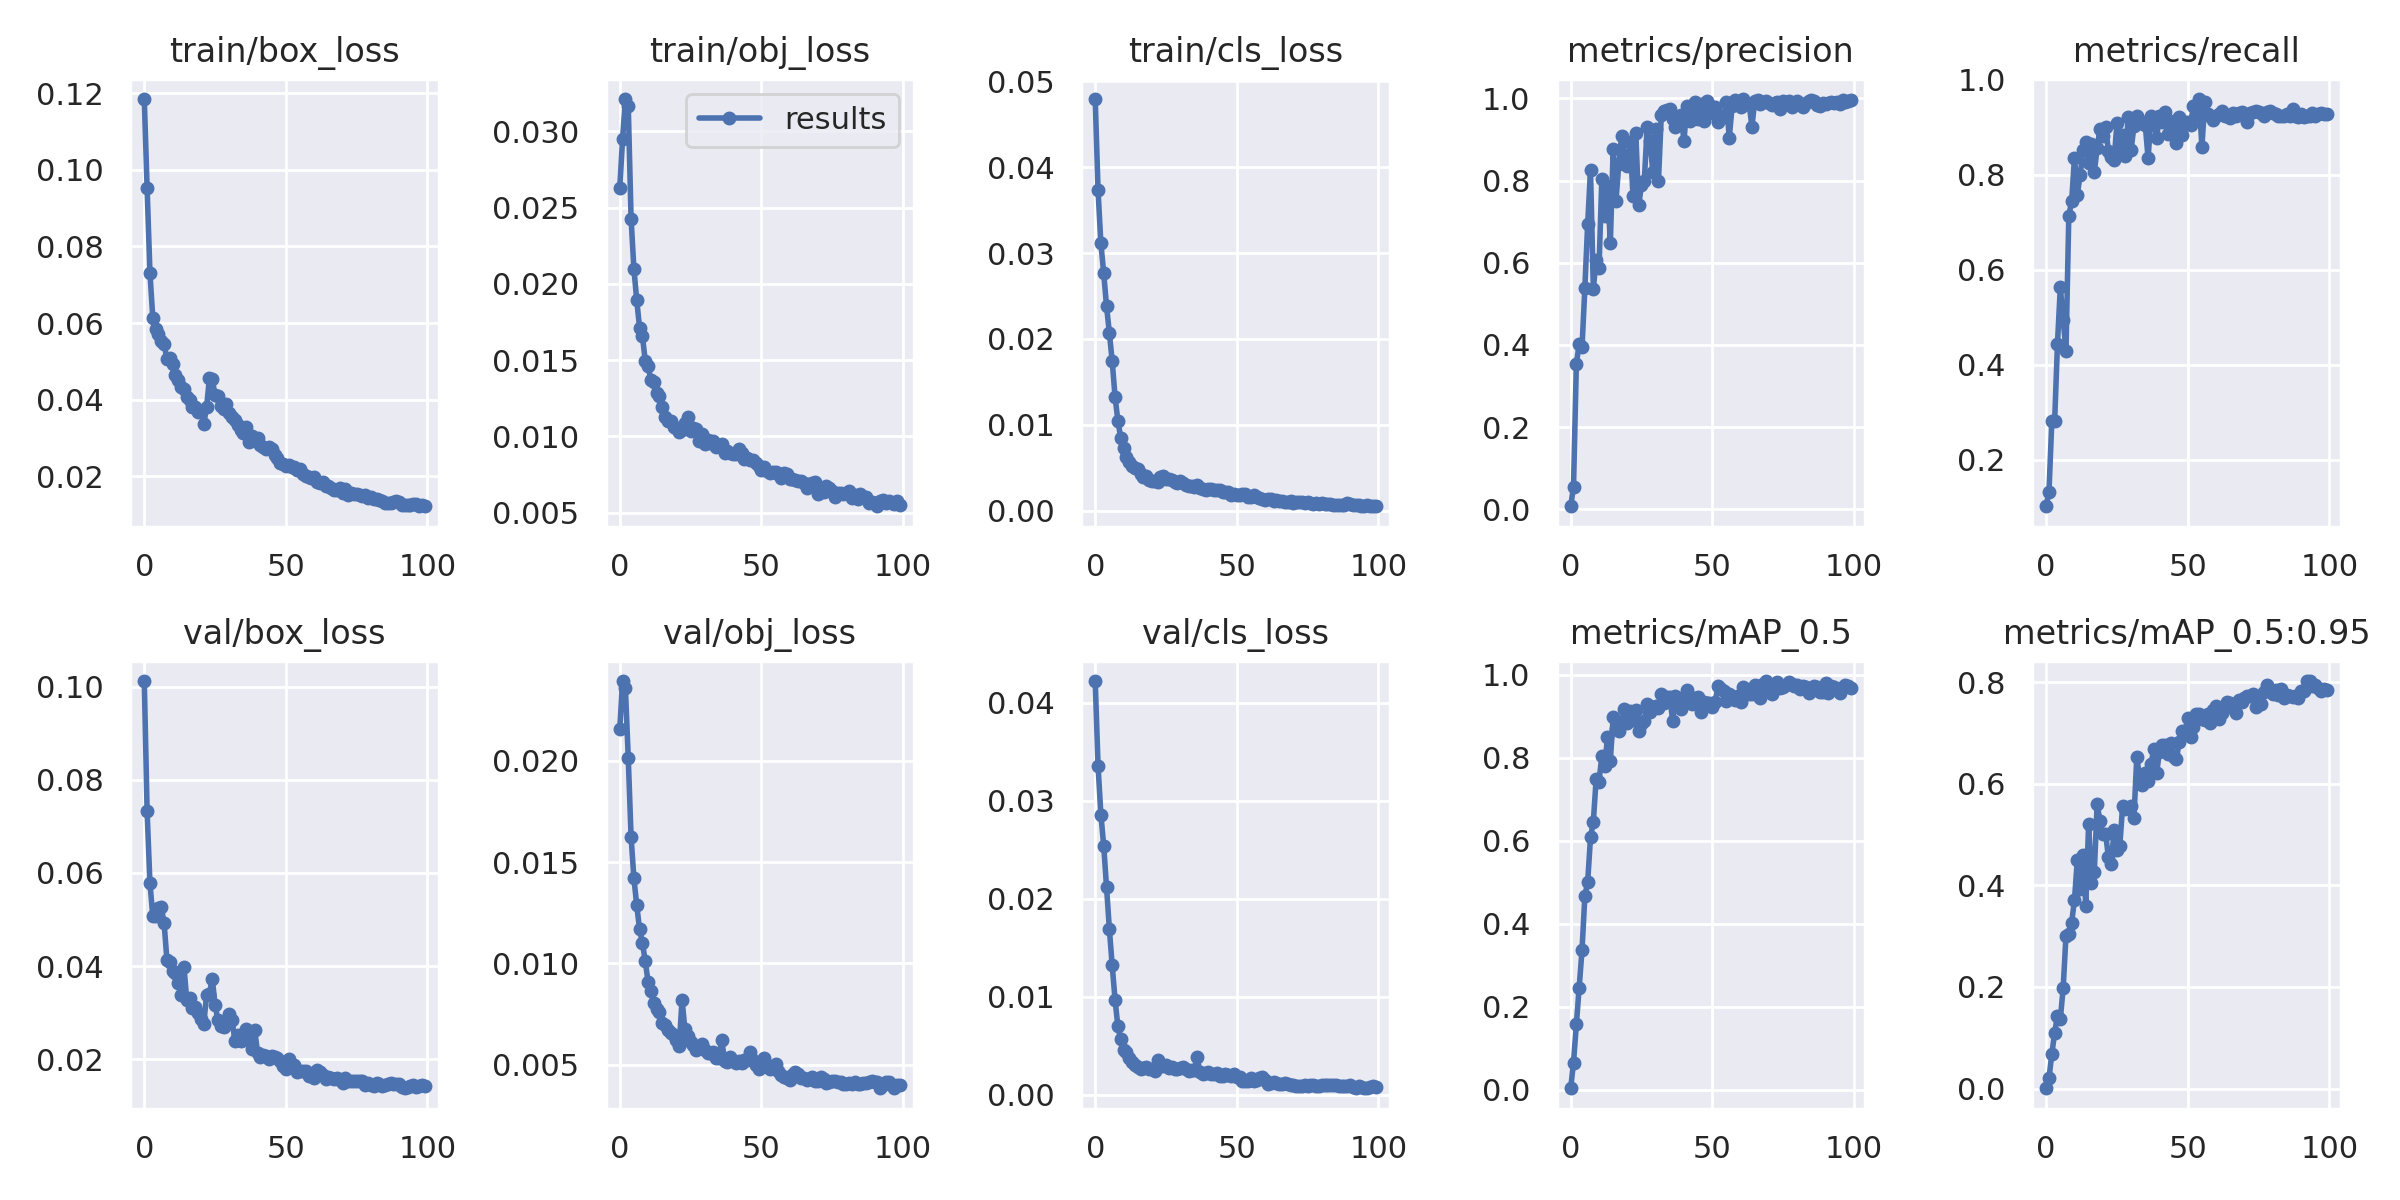

Source data for this figure (header and first rows):
epoch, train/box_loss, train/obj_loss, train/cls_loss, metrics/precision, metrics/recall, metrics/mAP_0.5, metrics/mAP_0.5:0.95, val/box_loss, val/obj_loss, val/cls_loss, x/lr0, x/lr1, x/lr2
0, 0.1184, 0.02629, 0.04793, 0.007513, 0.1025, 0.003752, 0.000781, 0.1012, 0.02155, 0.0422, 0.00021, 0.00021, 0.09811
1, 0.09515, 0.02949, 0.0373, 0.05477, 0.1327, 0.06568, 0.02048, 0.07321, 0.02393, 0.03356, 0.0004299, 0.0004299, 0.09613
2, 0.07313, 0.03211, 0.03113, 0.3535, 0.2818, 0.1574, 0.0678, 0.05781, 0.02357, 0.02858, 0.0006495, 0.0006495, 0.09415
3, 0.06143, 0.03167, 0.02765, 0.4024, 0.2815, 0.2464, 0.1099, 0.05083, 0.02015, 0.0254, 0.0008685, 0.0008685, 0.09217
4, 0.05844, 0.02428, 0.0238, 0.3939, 0.4447, 0.3362, 0.1433, 0.05086, 0.01625, 0.02117, 0.001087, 0.001087, 0.09019
5, 0.05706, 0.02098, 0.0207, 0.5385, 0.5631, 0.466, 0.1368, 0.05254, 0.01419, 0.01688, 0.001303, 0.001303, 0.0882
6, 0.05537, 0.01892, 0.0174, 0.6945, 0.4942, 0.5008, 0.1972, 0.05265, 0.01287, 0.01318, 0.001519, 0.001519, 0.08622
7, 0.05446, 0.01712, 0.01328, 0.8262, 0.4296, 0.608, 0.3008, 0.04926, 0.01167, 0.009703, 0.001733, 0.001733, 0.08423
8, 0.0506, 0.01657, 0.01049, 0.537, 0.7137, 0.6459, 0.304, 0.04129, 0.01102, 0.006972, 0.001945, 0.001945, 0.08224
9, 0.0509, 0.01496, 0.008504, 0.6079, 0.7436, 0.7494, 0.3268, 0.04088, 0.01011, 0.005675, 0.002155, 0.002155, 0.08026
10, 0.04942, 0.01461, 0.007327, 0.5866, 0.8356, 0.7419, 0.3711, 0.03894, 0.009096, 0.00453, 0.002363, 0.002363, 0.07826
11, 0.0465, 0.01366, 0.006306, 0.8044, 0.758, 0.8048, 0.4504, 0.03859, 0.008619, 0.004316, 0.002568, 0.002568, 0.07627
12, 0.04507, 0.01356, 0.005704, 0.7139, 0.7985, 0.7791, 0.3923, 0.03629, 0.008032, 0.003741, 0.00277, 0.00277, 0.07427
13, 0.04331, 0.01286, 0.005186, 0.7863, 0.8518, 0.8487, 0.4599, 0.03379, 0.007732, 0.003371, 0.002969, 0.002969, 0.07227
14, 0.04279, 0.01267, 0.004942, 0.6476, 0.8689, 0.793, 0.3601, 0.03992, 0.00761, 0.003034, 0.003165, 0.003165, 0.07026
15, 0.04071, 0.01189, 0.004844, 0.876, 0.8241, 0.8982, 0.5212, 0.03276, 0.007059, 0.002815, 0.003357, 0.003357, 0.06826
16, 0.03995, 0.01126, 0.004219, 0.7509, 0.8646, 0.8681, 0.4045, 0.03325, 0.006935, 0.002644, 0.003545, 0.003545, 0.06624
17, 0.03798, 0.01097, 0.003954, 0.8417, 0.8053, 0.8643, 0.4257, 0.03103, 0.006736, 0.002729, 0.00373, 0.00373, 0.06423
18, 0.03802, 0.01098, 0.004019, 0.9092, 0.8552, 0.8866, 0.5599, 0.03124, 0.006571, 0.002801, 0.00391, 0.00391, 0.06221
19, 0.03671, 0.01059, 0.003603, 0.859, 0.8965, 0.9168, 0.5269, 0.03005, 0.006463, 0.002612, 0.004086, 0.004086, 0.06019
20, 0.03705, 0.01056, 0.003497, 0.8365, 0.8816, 0.8844, 0.5002, 0.02875, 0.006227, 0.002659, 0.004258, 0.004258, 0.05816
21, 0.03364, 0.01026, 0.003423, 0.895, 0.8996, 0.9117, 0.5006, 0.02761, 0.005948, 0.002467, 0.004425, 0.004425, 0.05613
22, 0.03803, 0.01038, 0.003342, 0.763, 0.8497, 0.8904, 0.455, 0.03378, 0.008214, 0.003588, 0.004586, 0.004586, 0.05409
23, 0.04557, 0.01087, 0.0039, 0.9149, 0.8363, 0.915, 0.4418, 0.03413, 0.006761, 0.002953, 0.004743, 0.004743, 0.05204
24, 0.04529, 0.01128, 0.004039, 0.7396, 0.831, 0.8642, 0.5091, 0.0373, 0.006406, 0.002932, 0.004895, 0.004895, 0.04999
25, 0.04123, 0.01032, 0.003749, 0.7892, 0.9075, 0.8806, 0.4686, 0.03172, 0.006137, 0.002984, 0.005041, 0.005041, 0.04794
26, 0.04091, 0.01057, 0.003647, 0.7998, 0.8509, 0.8887, 0.4778, 0.02836, 0.00599, 0.002747, 0.005182, 0.005182, 0.04588
27, 0.03827, 0.01047, 0.003632, 0.9304, 0.884, 0.9301, 0.5554, 0.02713, 0.005741, 0.002808, 0.005317, 0.005317, 0.04382
28, 0.03755, 0.009715, 0.003294, 0.8971, 0.8391, 0.9096, 0.55, 0.02692, 0.005856, 0.002579, 0.005446, 0.005446, 0.04175
29, 0.0388, 0.01018, 0.003218, 0.8219, 0.9207, 0.9211, 0.5515, 0.02755, 0.006028, 0.002642, 0.00557, 0.00557, 0.03967
30, 0.0364, 0.009501, 0.003431, 0.9262, 0.8515, 0.9234, 0.5555, 0.02969, 0.005728, 0.00274, 0.005687, 0.005687, 0.03759
31, 0.03536, 0.009768, 0.00318, 0.8003, 0.9021, 0.9185, 0.5326, 0.02848, 0.005589, 0.002816, 0.005799, 0.005799, 0.0355
32, 0.03482, 0.009561, 0.003004, 0.9604, 0.9242, 0.9544, 0.6518, 0.02401, 0.005556, 0.00266, 0.005904, 0.005904, 0.0334
33, 0.03341, 0.009686, 0.002852, 0.9684, 0.9078, 0.9317, 0.6134, 0.02522, 0.005615, 0.002388, 0.006003, 0.006003, 0.0313
34, 0.0322, 0.009323, 0.002902, 0.9709, 0.911, 0.9456, 0.5964, 0.02383, 0.005336, 0.002471, 0.006096, 0.006096, 0.0292
35, 0.03129, 0.009399, 0.002752, 0.9753, 0.9044, 0.9463, 0.6201, 0.02421, 0.005318, 0.002472, 0.006182, 0.006182, 0.02708
36, 0.03277, 0.009471, 0.003052, 0.9497, 0.834, 0.889, 0.6049, 0.02648, 0.006243, 0.003838, 0.006263, 0.006263, 0.02496
37, 0.02899, 0.008884, 0.002628, 0.9314, 0.9224, 0.9481, 0.6385, 0.02465, 0.0052, 0.002268, 0.006337, 0.006337, 0.02284
38, 0.03042, 0.009064, 0.002505, 0.9504, 0.9159, 0.9433, 0.6676, 0.0223, 0.005144, 0.002152, 0.006404, 0.006404, 0.0207
39, 0.02937, 0.008902, 0.002392, 0.9597, 0.8766, 0.9179, 0.6211, 0.02623, 0.00538, 0.00218, 0.006465, 0.006465, 0.01857
40, 0.02999, 0.008846, 0.00255, 0.8962, 0.9242, 0.9323, 0.6617, 0.02146, 0.005183, 0.002355, 0.00652, 0.00652, 0.01642
41, 0.02807, 0.008845, 0.002473, 0.9813, 0.911, 0.9635, 0.677, 0.02046, 0.005073, 0.002128, 0.006568, 0.006568, 0.01427
42, 0.02765, 0.009148, 0.00242, 0.945, 0.931, 0.9381, 0.6758, 0.02092, 0.0052, 0.002102, 0.00661, 0.00661, 0.01211
43, 0.02706, 0.008874, 0.002463, 0.9792, 0.8862, 0.9287, 0.6581, 0.02062, 0.005104, 0.002196, 0.006646, 0.006646, 0.009946
44, 0.02771, 0.008479, 0.002469, 0.9905, 0.9055, 0.9432, 0.6808, 0.02008, 0.005227, 0.001929, 0.006675, 0.006675, 0.007775
45, 0.02707, 0.008598, 0.002144, 0.9509, 0.9127, 0.9451, 0.6519, 0.02078, 0.005252, 0.001923, 0.006626, 0.006626, 0.006626
46, 0.02556, 0.008476, 0.002155, 0.9872, 0.8669, 0.9096, 0.6491, 0.0205, 0.005644, 0.002091, 0.006626, 0.006626, 0.006626
47, 0.0248, 0.008418, 0.002213, 0.945, 0.9207, 0.9352, 0.6819, 0.02025, 0.005255, 0.002026, 0.006501, 0.006501, 0.006501
48, 0.02358, 0.008241, 0.001868, 0.9942, 0.8832, 0.9309, 0.7034, 0.01955, 0.004979, 0.001923, 0.006376, 0.006376, 0.006376
49, 0.02317, 0.008064, 0.001996, 0.9844, 0.911, 0.932, 0.7008, 0.0185, 0.004778, 0.002084, 0.006251, 0.006251, 0.006251
50, 0.02259, 0.007774, 0.001848, 0.9637, 0.911, 0.921, 0.7291, 0.01787, 0.004903, 0.001788, 0.006126, 0.006126, 0.006126
51, 0.02287, 0.007976, 0.001821, 0.9794, 0.9043, 0.9342, 0.6928, 0.02, 0.005354, 0.001854, 0.006, 0.006, 0.006
52, 0.02237, 0.007695, 0.001923, 0.9435, 0.9438, 0.9716, 0.7124, 0.0188, 0.004983, 0.001442, 0.005874, 0.005874, 0.005874
53, 0.02239, 0.007609, 0.001906, 0.9566, 0.9253, 0.9666, 0.7377, 0.01882, 0.004788, 0.001378, 0.005749, 0.005749, 0.005749
54, 0.02153, 0.007645, 0.001626, 0.9544, 0.9589, 0.9615, 0.7368, 0.01728, 0.004849, 0.001417, 0.005624, 0.005624, 0.005624
55, 0.0218, 0.00766, 0.001595, 0.9912, 0.8578, 0.9377, 0.7264, 0.01754, 0.005018, 0.001696, 0.005499, 0.005499, 0.005499
56, 0.0206, 0.007514, 0.001845, 0.9044, 0.9529, 0.954, 0.7249, 0.01757, 0.004693, 0.001398, 0.005374, 0.005374, 0.005374
57, 0.02004, 0.007262, 0.001557, 0.9812, 0.9271, 0.9484, 0.737, 0.01742, 0.00448, 0.00146, 0.00525, 0.00525, 0.00525
58, 0.01974, 0.007612, 0.001471, 0.9957, 0.9233, 0.939, 0.719, 0.01641, 0.004389, 0.00166, 0.005127, 0.005127, 0.005127
59, 0.01968, 0.007557, 0.00141, 0.9878, 0.9158, 0.9477, 0.7441, 0.01647, 0.004335, 0.001806, 0.005005, 0.005005, 0.005005
... 40 more rows
